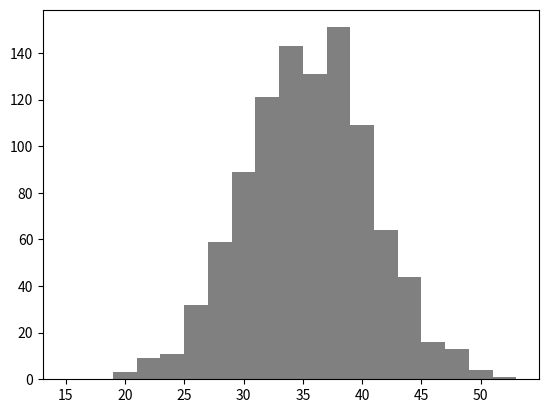

Recreate this plot in Python.
import numpy as np
import matplotlib.pyplot as plt

np.random.seed(0)
l = []
for _ in range(1000):
    l.append(np.random.randint(1, 7, size=10).sum())

plt.hist(l, np.arange(15, 55, 2), color="gray")
plt.show()